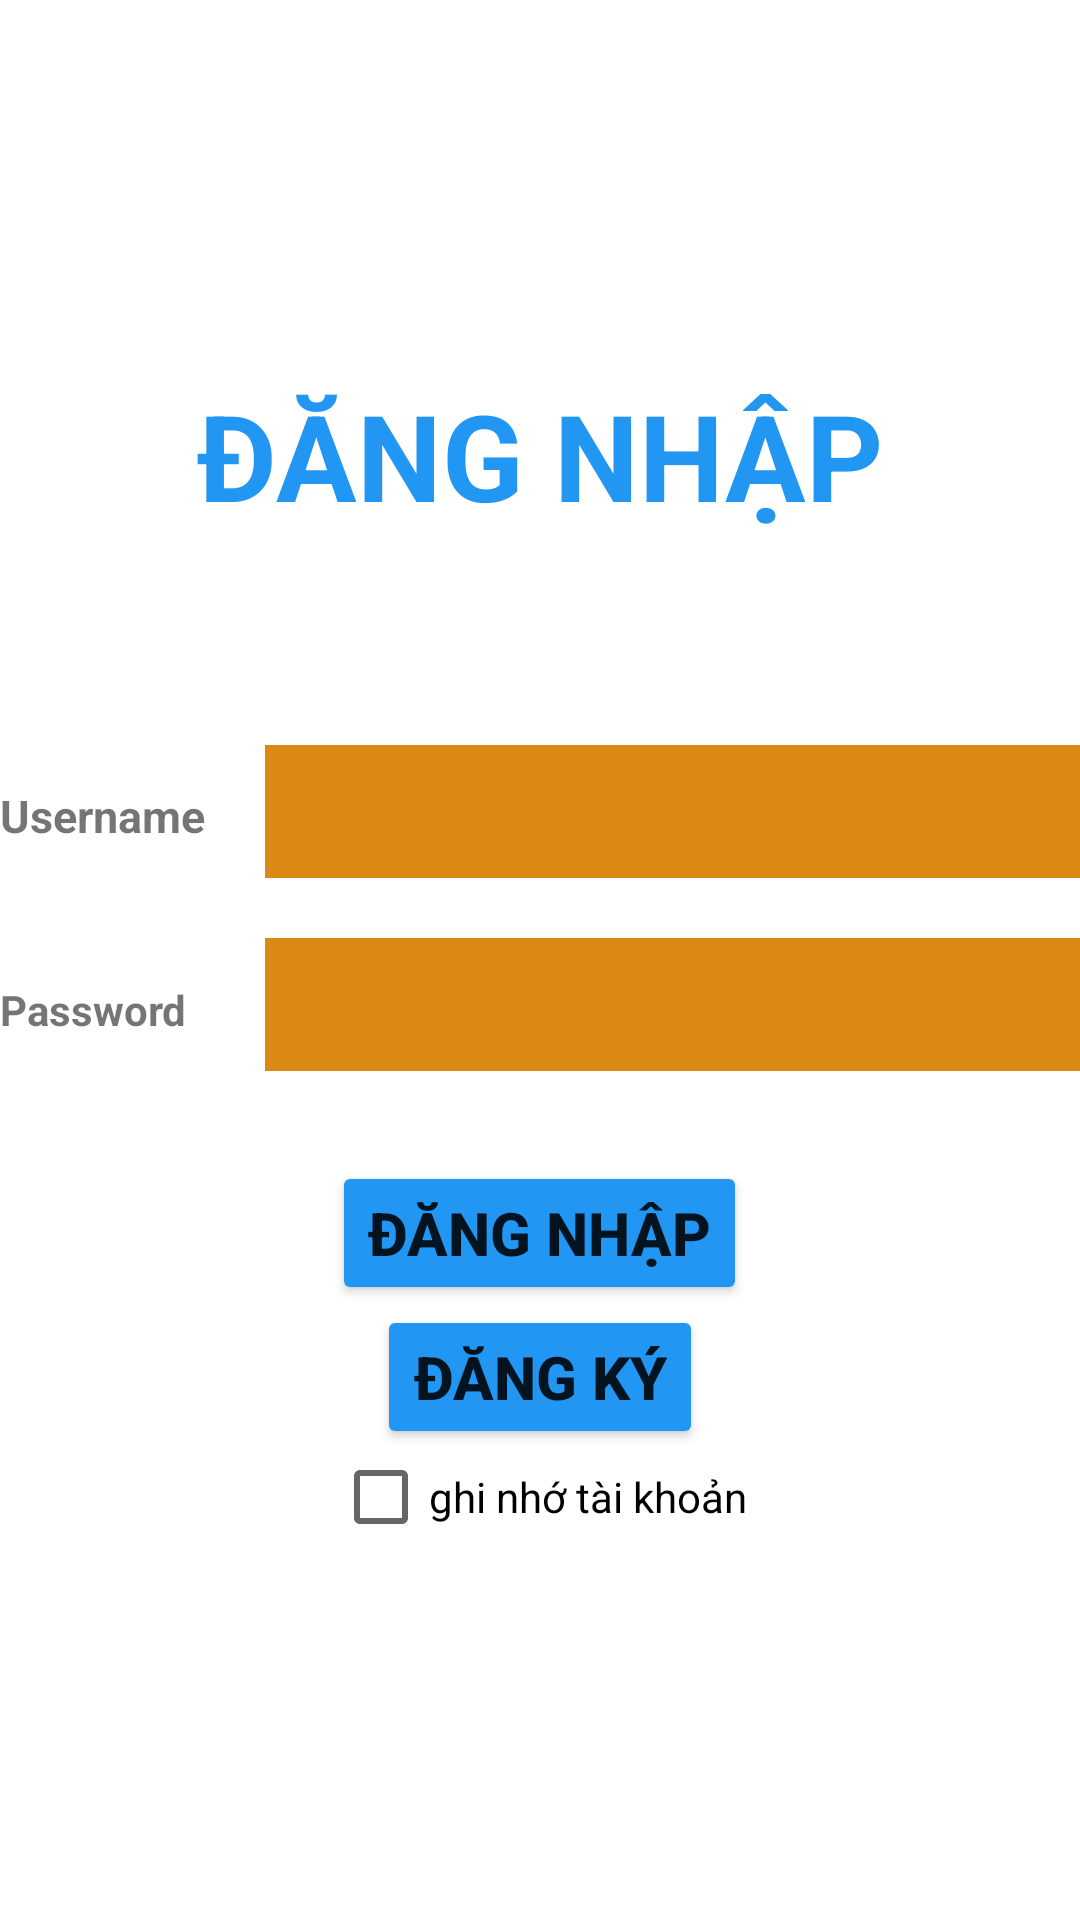

This screen was rendered from an Android layout file. Write that file and the resources it references.
<!-- AndroidManifest.xml: application theme Theme.namth.lab8_ph31259 -->
<!-- res/layout/activity_dangnhap.xml -->
<?xml version="1.0" encoding="utf-8"?>
<LinearLayout xmlns:android="http://schemas.android.com/apk/res/android"
    xmlns:app="http://schemas.android.com/apk/res-auto"
    xmlns:tools="http://schemas.android.com/tools"
    android:id="@+id/dangnhap"
    android:layout_width="match_parent"
    android:layout_height="match_parent"
    android:layout_margin="5dp"
    android:background="#fff"
    android:gravity="center"
    android:orientation="vertical"
    tools:context=".Dangnhap">


    <TextView
        android:layout_width="wrap_content"
        android:layout_height="wrap_content"
        android:layout_marginBottom="40dp"
        android:text="ĐĂNG NHẬP"
        android:textColor="#2196F3"
        android:textSize="40sp"
        android:textStyle="bold" />

    <TableLayout
        android:layout_width="match_parent"
        android:layout_height="wrap_content"
        android:layout_marginTop="30dp"
        android:stretchColumns="1">

        <TableRow android:layout_marginBottom="20dp">

            <TextView
                android:layout_marginRight="20dp"
                android:text="Username"
                android:textSize="15sp"
                android:textStyle="bold" />

            <EditText
                android:id="@+id/edtname_signin"
                android:layout_width="match_parent"
                android:background="#DA8A14"
                android:padding="10dp" />
        </TableRow>

        <TableRow>

            <TextView
                android:text="Password"
                android:textStyle="bold" />

            <EditText
                android:id="@+id/edtpass_signin"
                android:layout_width="match_parent"
                android:background="#DA8A14"
                android:inputType="textPassword"
                android:padding="10dp" />
        </TableRow>
    </TableLayout>

    <Button
        android:id="@+id/btndangnhap"
        android:layout_width="wrap_content"
        android:layout_height="wrap_content"
        android:layout_marginTop="30dp"
        android:backgroundTint="#2196F3"
        android:text="ĐĂNG NHẬP"
        android:textSize="20sp"
        android:textStyle="bold" />

    <Button
        android:id="@+id/btndangky"
        android:layout_width="wrap_content"
        android:layout_height="wrap_content"
        android:backgroundTint="#2196F3"
        android:text="ĐĂNG KÝ"
        android:textSize="20sp"
        android:textStyle="bold" />
    <CheckBox
        android:id="@+id/chk_ghntk"
        android:layout_width="wrap_content"
        android:layout_height="wrap_content"
        android:text="ghi nhớ tài khoản"></CheckBox>

</LinearLayout>
<!-- resources referenced by this layout -->
<resources>
  <style name="Theme.namth.lab8_ph31259" parent="Theme.AppCompat.Light.NoActionBar">
          
          <item name="colorPrimary">@color/purple_500</item>
          <item name="colorPrimaryVariant">@color/purple_700</item>
          <item name="colorOnPrimary">@color/white</item>
          
          <item name="colorSecondary">@color/teal_200</item>
          <item name="colorSecondaryVariant">@color/teal_700</item>
          <item name="colorOnSecondary">@color/black</item>
          
          <item name="android:statusBarColor">?attr/colorPrimaryVariant</item>
          
      </style>
  <!-- not gathered from this repository: default colours our renderer supplied (Android Studio template values) -->
  <color name="purple_500">#FF6200EE</color>
  <color name="purple_700">#FF3700B3</color>
  <color name="teal_200">#FF03DAC5</color>
  <color name="teal_700">#FF018786</color>
  <color name="black">#FF000000</color>
  <color name="white">#FFFFFFFF</color>
</resources>
